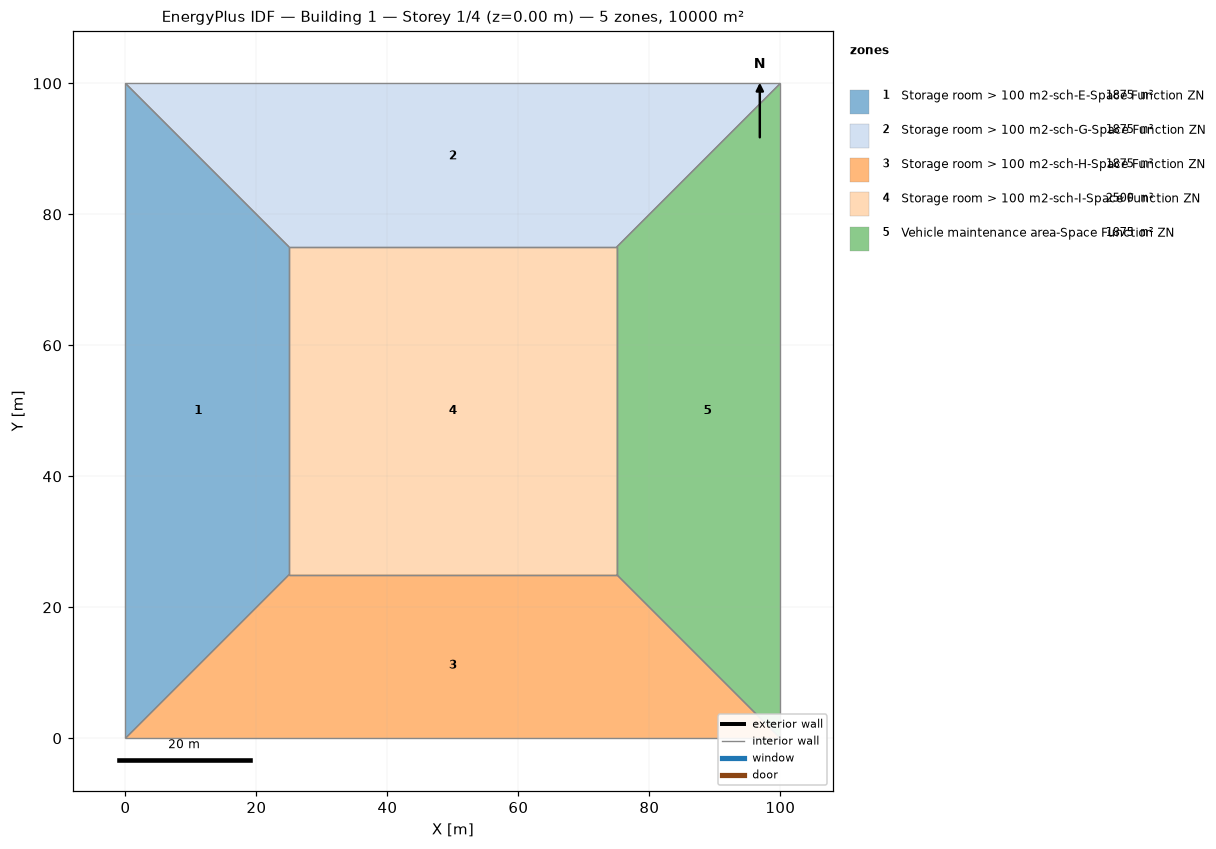
=== STOREY PLAN SPEC (per zone: floor XY polygon, exterior-wall plan segments, windows/doors) ===
zone 1: Storage room > 100 m2-sch-E-Space Function ZN  (1875.0 m²)
  floor: (0.00, 0.00) (0.00, 100.00) (25.00, 75.00) (25.00, 25.00)
  interior walls: 4
zone 2: Storage room > 100 m2-sch-G-Space Function ZN  (1875.0 m²)
  floor: (0.00, 100.00) (100.00, 100.00) (75.00, 75.00) (25.00, 75.00)
  interior walls: 4
zone 3: Storage room > 100 m2-sch-H-Space Function ZN  (1875.0 m²)
  floor: (100.00, 0.00) (0.00, 0.00) (25.00, 25.00) (75.00, 25.00)
  interior walls: 4
zone 4: Storage room > 100 m2-sch-I-Space Function ZN  (2500.0 m²)
  floor: (25.00, 25.00) (25.00, 75.00) (75.00, 75.00) (75.00, 25.00)
  interior walls: 4
zone 5: Vehicle maintenance area-Space Function ZN  (1875.0 m²)
  floor: (100.00, 100.00) (100.00, 0.00) (75.00, 25.00) (75.00, 75.00)
  interior walls: 4

=== DERIVED (storey summary) ===
Building: Building 1
Storey: 1 of 4  (floor level z = 0.00 m)
Storey gross floor area: 10000.0 m²
Zones on this storey: 5
  - Storage room > 100 m2-sch-E-Space Function ZN: floor 1875.0 m²
  - Storage room > 100 m2-sch-G-Space Function ZN: floor 1875.0 m²
  - Storage room > 100 m2-sch-H-Space Function ZN: floor 1875.0 m²
  - Storage room > 100 m2-sch-I-Space Function ZN: floor 2500.0 m²
  - Vehicle maintenance area-Space Function ZN: floor 1875.0 m²
Zone adjacency (shared interzone walls):
  - Storage room > 100 m2-sch-E-Space Function ZN ↔ Storage room > 100 m2-sch-G-Space Function ZN
  - Storage room > 100 m2-sch-E-Space Function ZN ↔ Storage room > 100 m2-sch-H-Space Function ZN
  - Storage room > 100 m2-sch-E-Space Function ZN ↔ Storage room > 100 m2-sch-I-Space Function ZN
  - Storage room > 100 m2-sch-G-Space Function ZN ↔ Storage room > 100 m2-sch-I-Space Function ZN
  - Storage room > 100 m2-sch-G-Space Function ZN ↔ Vehicle maintenance area-Space Function ZN
  - Storage room > 100 m2-sch-H-Space Function ZN ↔ Storage room > 100 m2-sch-I-Space Function ZN
  - Storage room > 100 m2-sch-H-Space Function ZN ↔ Vehicle maintenance area-Space Function ZN
  - Storage room > 100 m2-sch-I-Space Function ZN ↔ Vehicle maintenance area-Space Function ZN